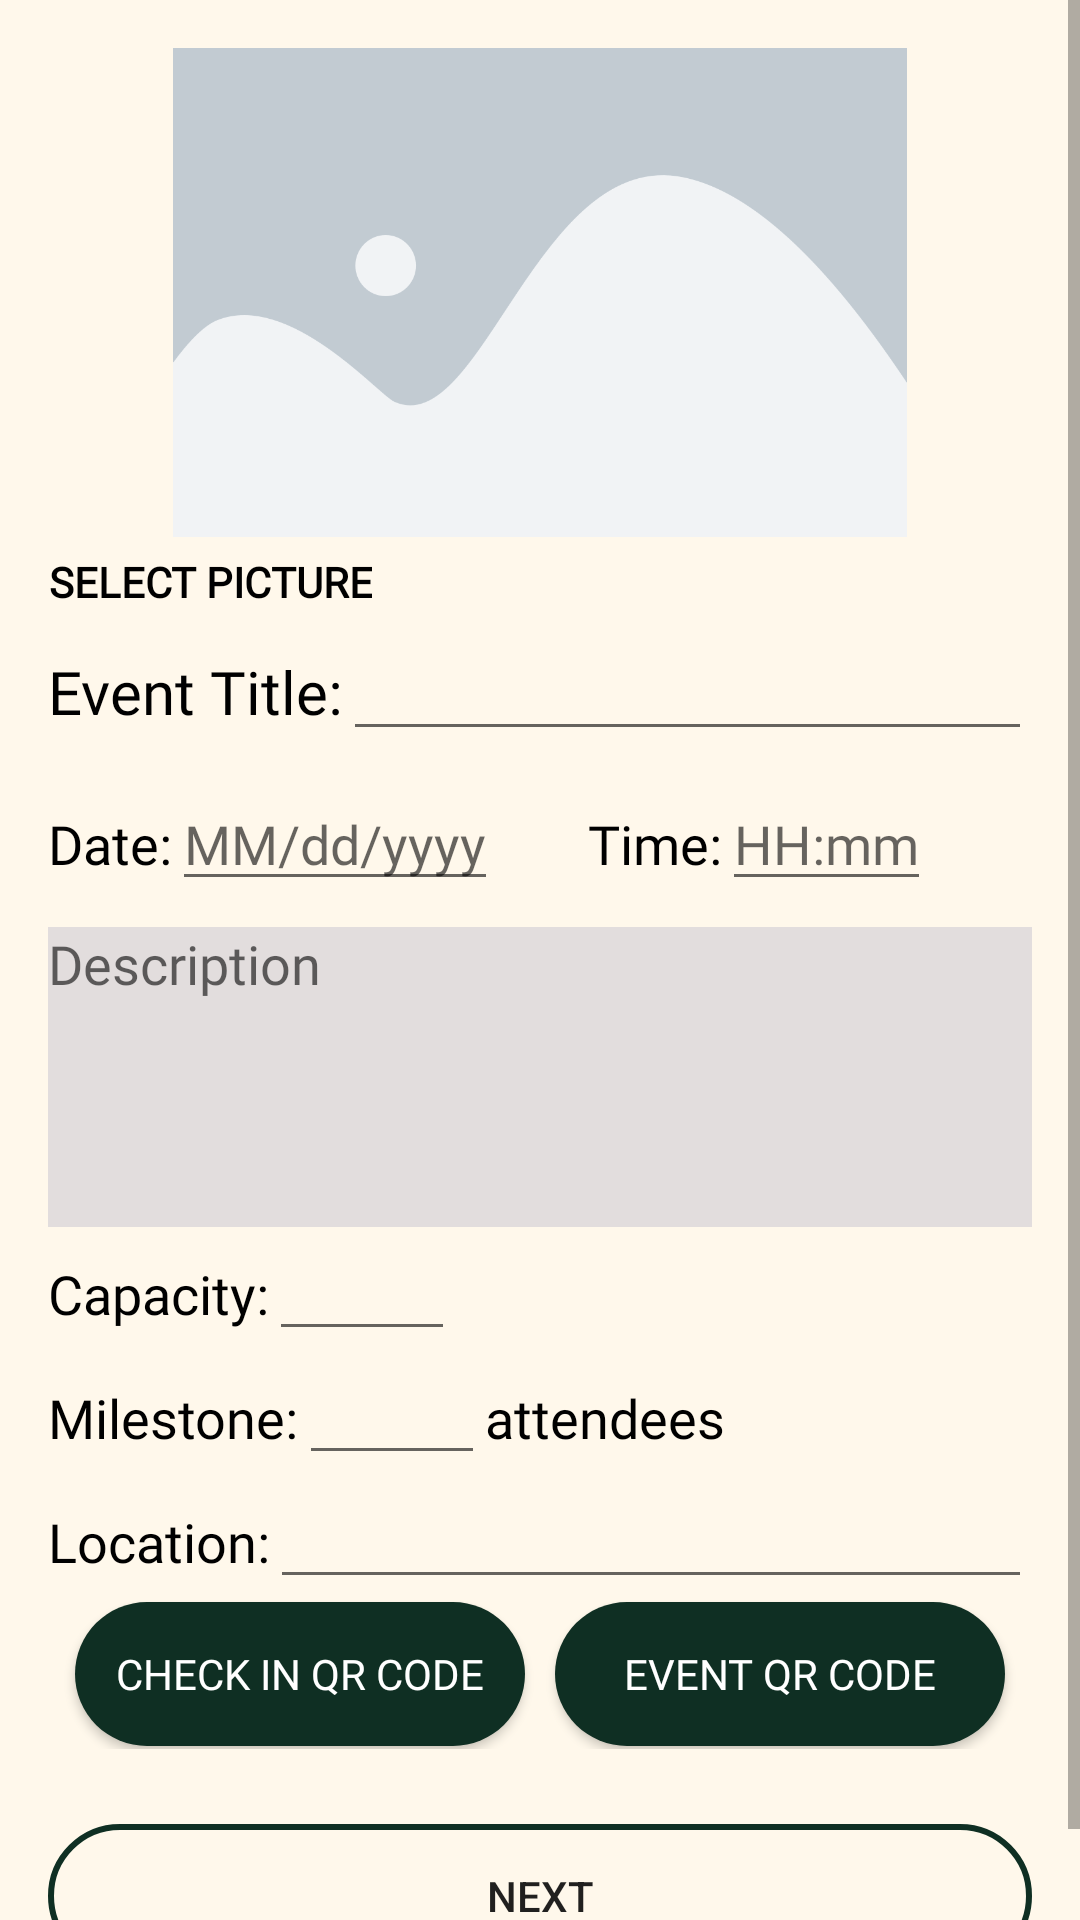

The Android layout XML behind this screen, and the referenced resources:
<!-- AndroidManifest.xml: application theme Theme.EmojiBrite -->
<!-- res/layout/fragment_event_creation.xml -->
<?xml version="1.0" encoding="utf-8"?>
<ScrollView xmlns:android="http://schemas.android.com/apk/res/android"
    xmlns:app="http://schemas.android.com/apk/res-auto"
    android:layout_width="match_parent"
    android:layout_height="match_parent"
    android:background="@color/ivory">

    <LinearLayout
        android:id="@+id/fragment1"
        android:layout_width="match_parent"
        android:layout_height="wrap_content"
        android:orientation="vertical"
        android:padding="16dp">

        <ImageView
            android:id="@+id/image_event_poster"
            android:layout_width="match_parent"
            android:layout_height="163dp"
            android:src="@drawable/placeholder" />

        <Button
            android:id="@+id/button_select_picture"
            android:layout_width="wrap_content"
            android:layout_height="30dp"
            android:background="?android:attr/selectableItemBackground"
            android:fontFamily="@font/frank_ruhl_libre"
            android:text="Select picture"
            android:textColor="#000000"
            android:textStyle="bold" />

        <LinearLayout
            android:layout_width="match_parent"
            android:layout_height="50dp"
            android:orientation="horizontal">

            <TextView
                android:id="@+id/title_text"
                android:layout_width="wrap_content"
                android:layout_height="wrap_content"
                android:fontFamily="@font/frank_ruhl_libre"
                android:text="Event Title:"
                android:textColor="@color/black"
                android:textSize="20sp" />

            <EditText
                android:id="@+id/edittext_event_title"
                android:layout_width="match_parent"
                android:layout_height="wrap_content"
                android:fontFamily="@font/frank_ruhl_libre"
                android:inputType="text" />
        </LinearLayout>

        <LinearLayout
            android:layout_width="match_parent"
            android:layout_height="50dp"
            android:orientation="horizontal">

            <TextView
                android:id="@+id/date_text"
                android:layout_width="wrap_content"
                android:layout_height="wrap_content"
                android:fontFamily="@font/frank_ruhl_libre"
                android:text="Date:"
                android:textColor="@color/black"
                android:textSize="18sp" />

            <EditText
                android:id="@+id/edittext_event_date"
                android:layout_width="wrap_content"
                android:layout_height="wrap_content"
                android:clickable="true"
                android:cursorVisible="false"
                android:focusable="false"
                android:focusableInTouchMode="false"
                android:fontFamily="@font/frank_ruhl_libre"
                android:hint="MM/dd/yyyy"
                android:textSize="18sp" />

            <TextView
                android:id="@+id/time_text"
                android:layout_width="wrap_content"
                android:layout_height="wrap_content"
                android:layout_marginStart="30dp"
                android:fontFamily="@font/frank_ruhl_libre"
                android:text="Time:"
                android:textColor="@color/black"
                android:textSize="18sp" />

            <EditText
                android:id="@+id/edittext_event_time"
                android:layout_width="wrap_content"
                android:layout_height="wrap_content"
                android:clickable="true"
                android:cursorVisible="false"
                android:focusable="false"
                android:focusableInTouchMode="false"
                android:fontFamily="@font/frank_ruhl_libre"
                android:hint="HH:mm"
                android:textSize="18sp" />
        </LinearLayout>

        <EditText
            android:id="@+id/edittext_event_description"
            android:layout_width="match_parent"
            android:layout_height="wrap_content"
            android:background="@color/grey"
            android:fontFamily="@font/frank_ruhl_libre"
            android:gravity="top"
            android:hint="Description"
            android:inputType="textMultiLine"
            android:minHeight="100dp" />
    <LinearLayout
        android:layout_width="match_parent"
        android:layout_height="wrap_content"
        android:orientation="horizontal">

        <TextView
            android:id="@+id/capacity_text"
            android:layout_width="wrap_content"
            android:layout_height="wrap_content"
            android:fontFamily="@font/frank_ruhl_libre"
            android:text="Capacity:"
            android:textColor="@color/black"
            android:textSize="18sp" />

        <EditText
            android:id="@+id/edittext_event_capacity"
            android:layout_width="62dp"
            android:layout_height="wrap_content"
            android:fontFamily="@font/frank_ruhl_libre"
            android:inputType="number" />
    </LinearLayout>

        <LinearLayout
            android:layout_width="match_parent"
            android:layout_height="wrap_content"
            android:orientation="horizontal">

            <TextView
                android:id="@+id/milestone_text"
                android:layout_width="wrap_content"
                android:layout_height="wrap_content"
                android:fontFamily="@font/frank_ruhl_libre"
                android:text="Milestone:"
                android:textColor="@color/black"
                android:textSize="18sp" />

            <EditText
                android:id="@+id/edittext_event_milestone"
                android:layout_width="62dp"
                android:layout_height="wrap_content"
                android:fontFamily="@font/frank_ruhl_libre"
                android:inputType="number"/>
            <TextView
            android:id="@+id/attendee_text"
            android:layout_width="wrap_content"
            android:layout_height="wrap_content"
            android:fontFamily="@font/frank_ruhl_libre"
            android:text="attendees"
            android:textColor="@color/black"
            android:textSize="18sp"/>
        </LinearLayout>

        <LinearLayout
            android:layout_width="match_parent"
            android:layout_height="wrap_content"
            android:orientation="horizontal">

            <TextView
                android:id="@+id/location_text"
                android:layout_width="wrap_content"
                android:layout_height="wrap_content"
                android:fontFamily="@font/frank_ruhl_libre"
                android:text="Location:"
                android:textColor="@color/black"
                android:textSize="18sp" />

            <EditText
                android:id="@+id/edittext_event_location"
                android:layout_width="match_parent"
                android:layout_height="wrap_content"
                android:fontFamily="@font/frank_ruhl_libre"
                android:inputType="text" />
        </LinearLayout>
    <LinearLayout
        android:layout_width="match_parent"
        android:layout_height="50dp"
        android:orientation="horizontal"
        android:gravity="center">

        <Button
            android:id="@+id/button_generate_checkin_qr"
            android:layout_width="150dp"
            android:layout_marginEnd="5dp"
            android:layout_height="wrap_content"
            android:background="@drawable/event_button_solid"
            android:checked="true"
            android:fontFamily="@font/frank_ruhl_libre"
            android:text="@string/check_in_qr_code"
            android:textColor="@color/white"
            android:textSize="14dp" />

        <Button
            android:id="@+id/button_generate_eventpage_qr"
            android:layout_width="150dp"
            android:layout_marginStart = "5dp"
            android:layout_height="wrap_content"
            android:checked="true"
            android:background="@drawable/event_button_solid"
            android:fontFamily="@font/frank_ruhl_libre"
            android:textColor="@color/white"
            android:textSize="14dp"
            android:text="EVENT QR CODE" />
    </LinearLayout>

        <Button
            android:id="@+id/button_next"
            android:layout_marginTop = "25dp"
            android:layout_width="match_parent"
            android:layout_height="wrap_content"
            android:layout_gravity="bottom|end"
            android:background="@drawable/event_button_outlined"
            android:text="@string/next" />

        <FrameLayout
            android:id="@+id/event_creation_fragment"
            android:layout_width="match_parent"
            android:layout_height="match_parent"/>

    </LinearLayout>
</ScrollView>
<!-- resources referenced by this layout -->
<resources>
  <color name="black">#FF000000</color>
  <color name="grey">#E2DDDD</color>
  <color name="ivory">#FFF8EB</color>
  <color name="white">#FFFFFFFF</color>
  <!-- drawable event_button_outlined (drawable) -->
  <?xml version="1.0" encoding="utf-8"?>
  <shape android:shape="rectangle"
      xmlns:android="http://schemas.android.com/apk/res/android">
  
      <stroke
          android:width="2dp"
      android:color="@color/dark_green" />
  
      <corners android:radius="30dp" />
  </shape>
  <!-- drawable event_button_solid (drawable) -->
  <?xml version="1.0" encoding="utf-8"?>
  <shape android:shape = "rectangle"
      xmlns:android = "http://schemas.android.com/apk/res/android">
      <solid android:color = "@color/dark_green"/>
      <corners android:radius = "30dp"/>
  </shape>
  <!-- drawable placeholder: png bitmap (drawable, 6535 bytes) -->
  <string name="check_in_qr_code">Check in QR Code</string>
  <string name="next">Next</string>
  <style name="Theme.EmojiBrite" parent="Base.Theme.EmojiBrite" />
  <color name="dark_green">#0F2F23</color>
  <style name="Base.Theme.EmojiBrite" parent="Theme.AppCompat.DayNight.NoActionBar">
          
          
      </style>
</resources>
